Run: headless pygame with SDL's dummy video driver; simulated clock (each Clock.tick advances the game by its frame time, no real sleeping); random seed 0; keys injected as events and as key.get_pressed() state; mouse plan: one left click at the window centre at the start of phase 2, then a move to the lower-right quarter at the start of phase 3.
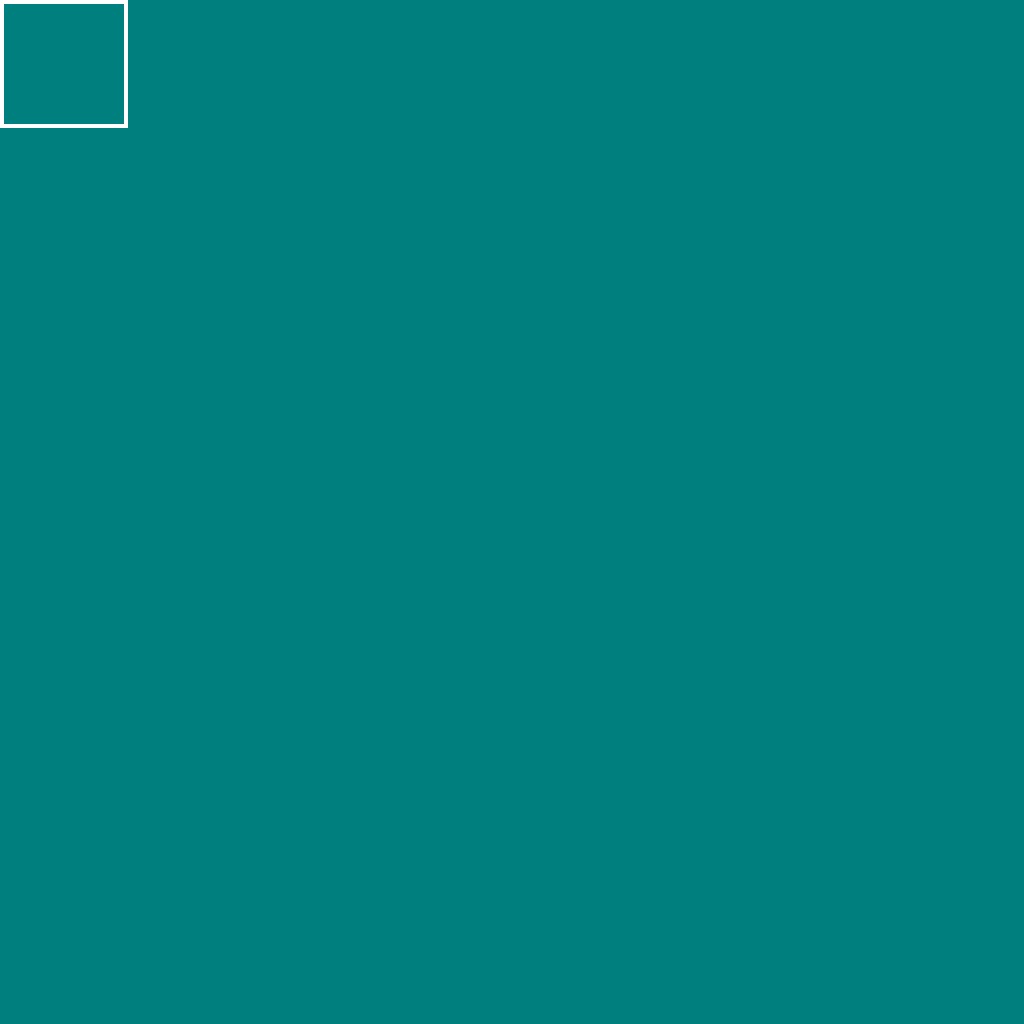
Frame 1 of 4 · flips 1–60 · no input
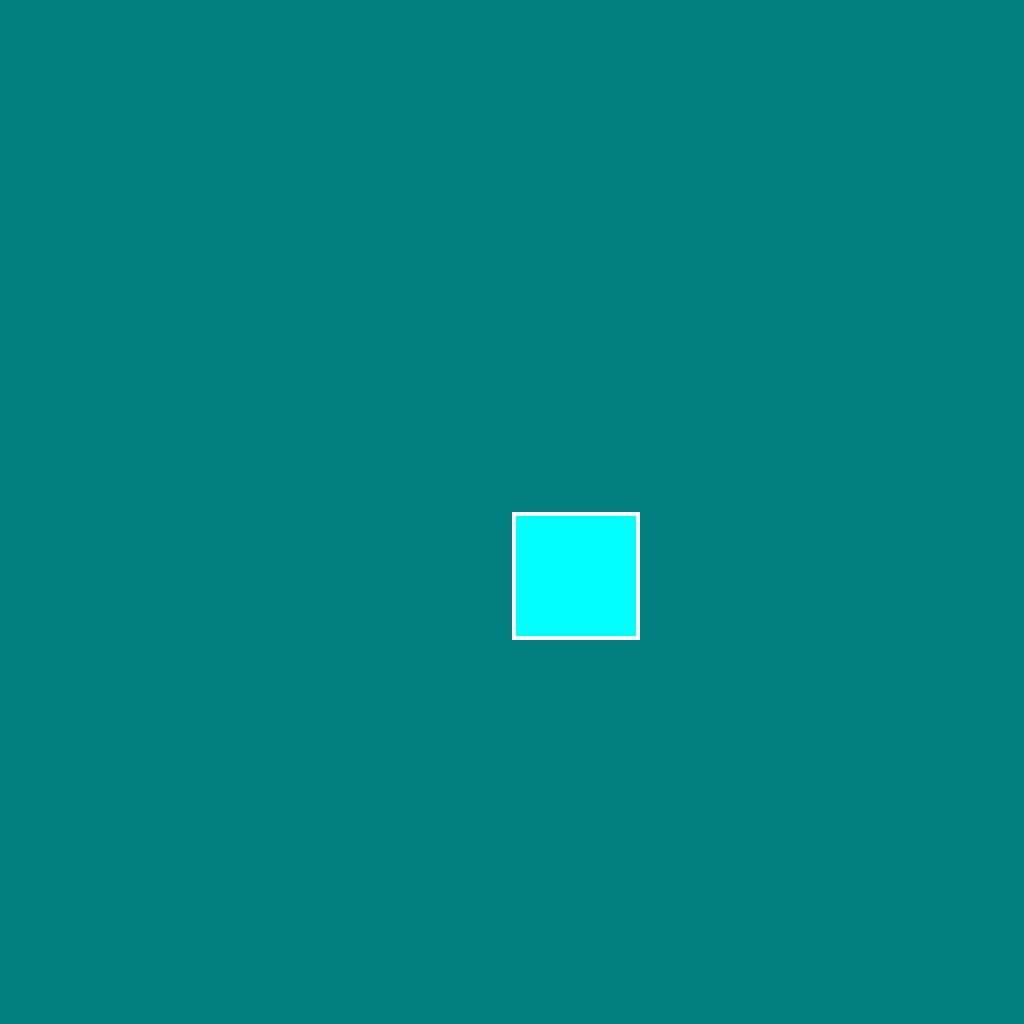
Frame 2 of 4 · flips 61–180 · clicked the window centre · tapped SPACE, RETURN · held RIGHT (→), D
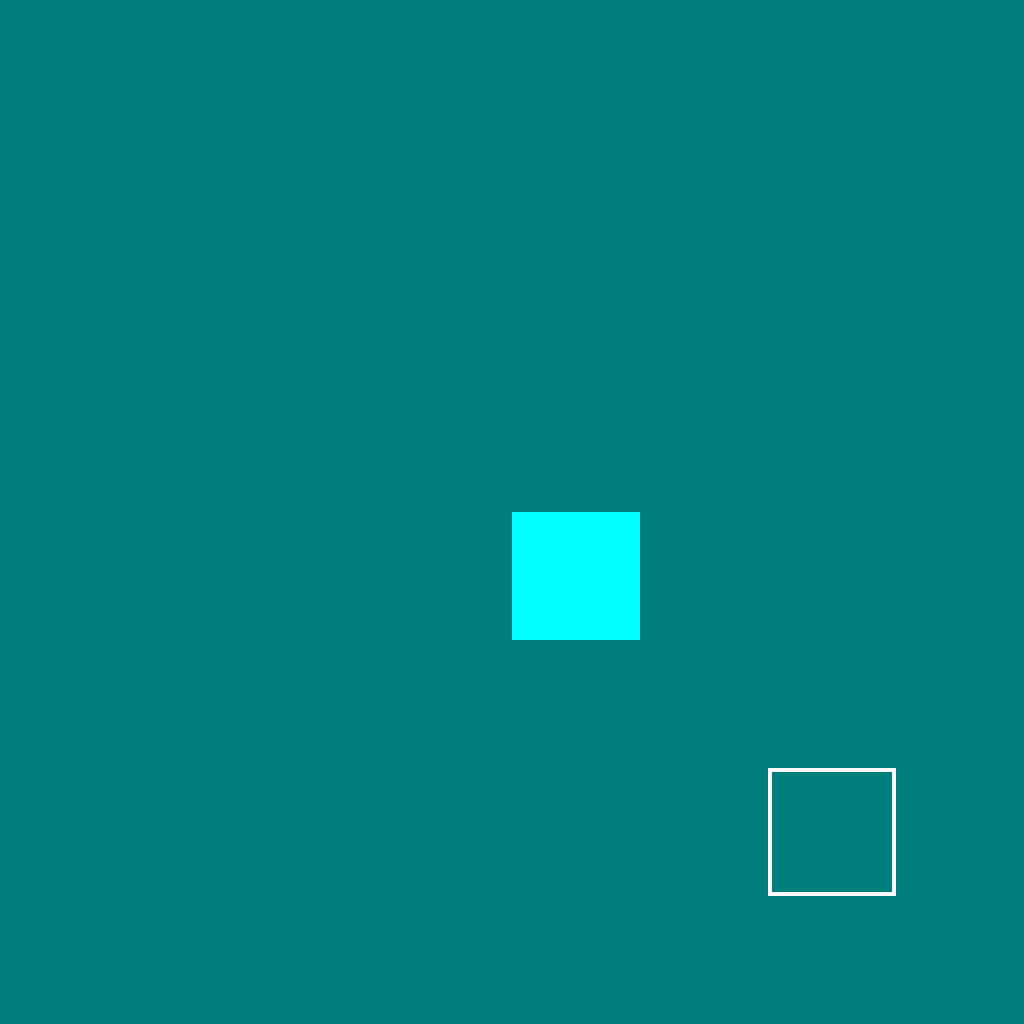
Frame 3 of 4 · flips 181–300 · moved the mouse to the lower-right quarter · held DOWN (↓), S
Frame 4 of 4 · flips 301–420 · held LEFT (←), A, UP (↑), W · screen unchanged from frame 3, image omitted

The pygame program that drew these frames:

import pygame
import sys

# pygame setup
pygame.init()
running = True

resolution = (128 * 8, 128 * 8)
screen = pygame.display.set_mode(resolution)
clock = pygame.time.Clock()

grid = [0 for _ in range(64)]

while running:
    mouse_position = pygame.mouse.get_pos()

    mouse_x = mouse_position[0]
    mouse_y = mouse_position[1]

    r_pos = (mouse_x // 128 * 128, mouse_y // 128 * 128)

    r_size = (128, 128)
    r = (r_pos, r_size)

    # poll for events
    # pygame.QUIT event means the user clicked X to close your window
    for event in pygame.event.get():
        if event.type == pygame.QUIT:
            running = False
            sys.exit()
        elif event.type == pygame.MOUSEBUTTONDOWN and event.button == 1:
            _x = mouse_x // 128
            _y = mouse_y // 128
            _i = (_y * 8) + _x
            grid[_i] = 1
            print(f"mouse left pressed: {_i}")

    # fill the screen with a color to wipe away anything from last frame
    screen.fill("purple")

    # RENDER YOUR GAME HERE
    for i in range(64):
        _x = i % 8
        _y = i // 8
        _size = (128, 128)
        _color = (0, 127, 127)
        _pos = (_x * 128, _y * 128)

        if grid[i] == 0:
            pygame.draw.rect(screen, _color, (_pos, _size))
        elif grid[i] == 1:
            pygame.draw.rect(screen, (0, 255, 255), (_pos, _size))

    pygame.draw.rect(screen, (255, 255, 255), r, 4)

    # flip() the display to put your work on screen
    pygame.display.flip()

    clock.tick(60)  # limits FPS to 60

pygame.quit()
